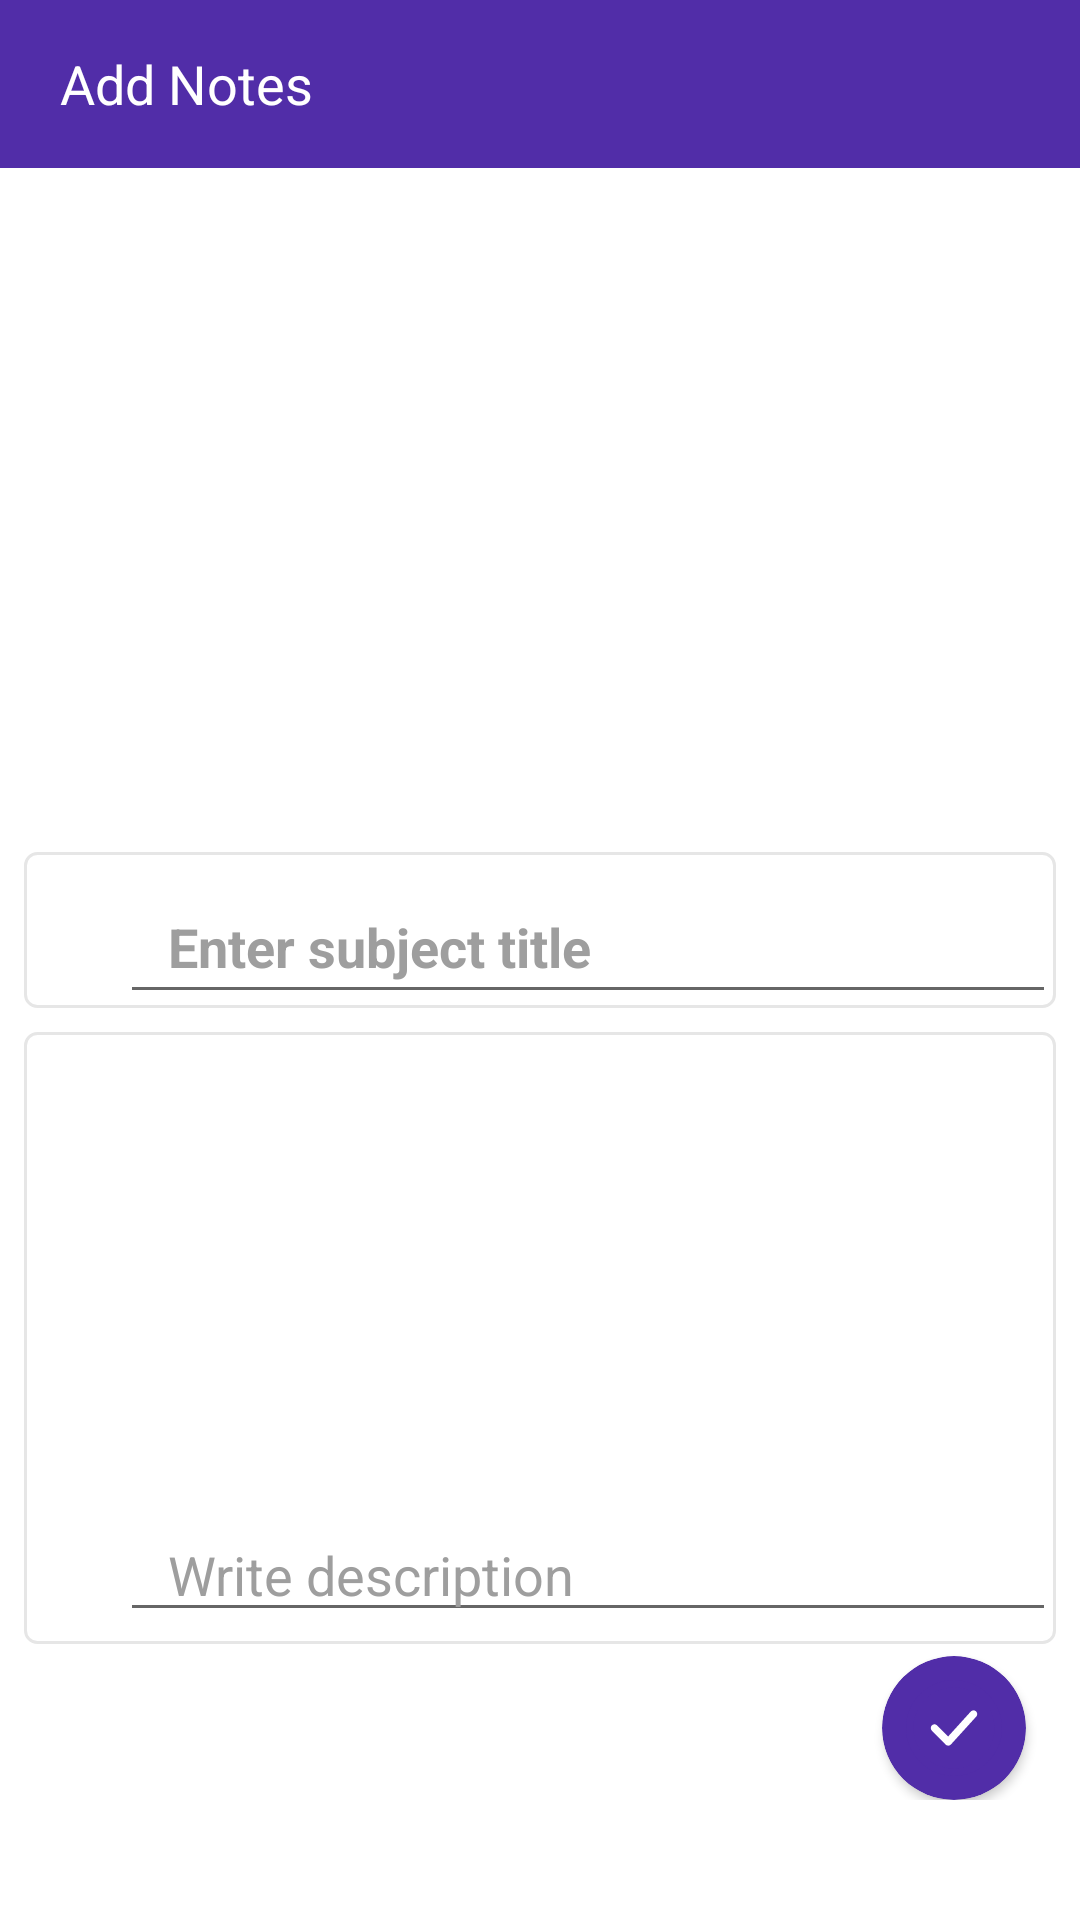

This screen was rendered from an Android layout file. Write that file and the resources it references.
<!-- AndroidManifest.xml: application theme AppTheme -->
<!-- res/layout/note_add_layout.xml -->
<?xml version="1.0" encoding="utf-8"?>
<androidx.constraintlayout.widget.ConstraintLayout
    xmlns:android="http://schemas.android.com/apk/res/android"
    xmlns:app="http://schemas.android.com/apk/res-auto"
    xmlns:tools="http://schemas.android.com/tools"
    android:id="@+id/data_cons"
    android:layout_width="match_parent"
    android:layout_height="match_parent"
    android:background="@color/white"
    android:fitsSystemWindows="true">


    <ScrollView
        android:id="@+id/parent"
        android:layout_width="match_parent"
        android:layout_height="0dp"
        app:layout_constraintBottom_toTopOf="@+id/ll_main"
        app:layout_constraintEnd_toEndOf="parent"
        app:layout_constraintStart_toStartOf="parent"
        app:layout_constraintTop_toTopOf="parent">

        <LinearLayout
            android:id="@+id/linearLayout4"
            android:layout_width="match_parent"
            android:layout_height="wrap_content"
            android:orientation="vertical">

            <com.google.android.material.appbar.AppBarLayout
                android:layout_width="match_parent"
                android:layout_height="?attr/actionBarSize"
                android:background="@color/colorPrimary"
                android:elevation="12dp">

                <androidx.appcompat.widget.Toolbar
                    android:layout_width="match_parent"
                    android:layout_height="?attr/actionBarSize"
                    android:gravity="start|center">

                    <LinearLayout
                        android:layout_width="match_parent"
                        android:layout_height="match_parent"

                        android:orientation="horizontal">



                        <TextView
                            android:id="@+id/tv_title"
                            android:layout_width="match_parent"
                            android:layout_height="wrap_content"
                            android:layout_gravity="start|center"
                            android:layout_marginLeft="4dp"
                            android:layout_marginRight="12dp"
                            android:gravity="start|center"
                            android:layout_weight="1"
                            android:text="Add Notes"
                            android:textColor="@color/white"
                            android:textSize="18dp" />

                        <ImageView
                            android:id="@+id/img_cancel"
                            android:layout_width="?attr/actionBarSize"
                            android:layout_height="wrap_content"
                            android:layout_gravity="end|center"
                            android:paddingVertical="8dp"
                            android:src="@drawable/cancel"
                            app:tint="@color/white" />


                    </LinearLayout>

                </androidx.appcompat.widget.Toolbar>
            </com.google.android.material.appbar.AppBarLayout>

        </LinearLayout>
    </ScrollView>

    <LinearLayout
        android:id="@+id/ll_main"
        android:layout_width="match_parent"
        android:layout_height="wrap_content"
        android:layout_gravity="bottom"
        android:orientation="vertical"
        android:layout_marginVertical="40dp"
        app:layout_constraintBottom_toBottomOf="parent"
        app:layout_constraintEnd_toEndOf="parent"
        app:layout_constraintStart_toStartOf="parent">

    <LinearLayout
        android:id="@+id/ll_notes"
        android:layout_width="match_parent"
        android:layout_height="wrap_content"
        android:layout_gravity="bottom"
        android:orientation="vertical"
        android:visibility="visible">
        <LinearLayout
            android:layout_width="match_parent"
            android:layout_height="wrap_content"
            android:layout_weight="1"
            android:gravity="center"
            android:orientation="horizontal"
            android:layout_marginVertical="4dp"
            android:layout_marginHorizontal="8dp"
            android:background="@drawable/inputbox_grey"
            tools:ignore="NestedWeights">
        <ImageView
            android:layout_width="24dp"
            android:layout_height="24dp"
            android:layout_gravity="bottom|center"
            android:layout_marginLeft="8dp"
            android:layout_marginVertical="8dp"
            android:src="@drawable/ic_pen_1_"
            android:visibility="visible"
            android:gravity="bottom"
            app:tint="@color/grey_700" />

        <EditText
            android:id="@+id/edt_title_notes"
            android:layout_width="match_parent"
            android:layout_height="48dp"
            android:layout_gravity="start|center"
            android:layout_marginTop="4dp"
            android:textStyle="bold"
            android:hint="Enter subject title"
            android:inputType="textPersonName"
            android:paddingHorizontal="16dp"
            android:textAllCaps="false"
            android:textColor="@color/black"
            android:textColorHint="@color/grey_500"
            android:textSize="18sp"
            />

        </LinearLayout>
        <LinearLayout
            android:layout_width="match_parent"
            android:layout_height="wrap_content"
            android:layout_weight="1"
            android:gravity="center"
            android:layout_marginVertical="4dp"
            android:background="@drawable/inputbox_grey"
            android:layout_marginHorizontal="8dp"
            android:orientation="horizontal"
            tools:ignore="NestedWeights">



            <ImageView
                android:layout_width="24dp"
                android:layout_height="24dp"
                android:layout_gravity="bottom|center"
                android:layout_marginLeft="8dp"
                android:layout_marginVertical="8dp"
                android:src="@drawable/ic_pen_1_"
                android:visibility="visible"
                android:gravity="bottom"
                app:tint="@color/grey_700" />


            <EditText
                android:id="@+id/edt_notes"
                android:layout_width="match_parent"
                android:layout_height="200dp"
                android:layout_gravity="start|bottom"
                android:gravity="bottom"
                android:layout_marginTop="4dp"
                android:hint="Write description"
                android:inputType="textMultiLine"
                android:maxLength="2000"
                android:paddingHorizontal="16dp"
                android:textAllCaps="false"
                android:textColor="@color/black"
                android:textColorHint="@color/grey_500"
                android:textSize="18sp"
                 />
        </LinearLayout>

        <androidx.cardview.widget.CardView
            android:id="@+id/card_view_submit"
            android:layout_width="wrap_content"
            android:layout_height="wrap_content"
            android:layout_gravity="end|center"
            android:layout_marginHorizontal="18dp"
            app:cardBackgroundColor="@color/colorPrimaryDark"
            app:cardCornerRadius="24dp">

            <ImageView
                android:layout_width="48dp"
                android:layout_height="48dp"
                android:layout_gravity="center"
                android:padding="8dp"
                android:src="@drawable/ic_check_circle" />
        </androidx.cardview.widget.CardView>


    </LinearLayout>





    </LinearLayout>


</androidx.constraintlayout.widget.ConstraintLayout>
<!-- resources referenced by this layout -->
<resources>
  <color name="black">#FF000000</color>
  <color name="colorPrimary">#512da8</color>
  <color name="colorPrimaryDark">#512da8</color>
  <color name="grey_500">#9E9E9E</color>
  <color name="grey_700">#616161</color>
  <color name="white">#FFFFFFFF</color>
  <!-- drawable ic_check_circle (drawable-v24) -->
  <vector xmlns:android="http://schemas.android.com/apk/res/android"
      android:width="24dp"
      android:height="24dp"
      android:viewportWidth="512"
      android:viewportHeight="512">
    <path
        android:pathData="M256,256m-236.17,0a236.17,236.17 0,1 1,472.34 0a236.17,236.17 0,1 1,-472.34 0"
        android:fillColor="@color/colorPrimaryDark"
        />
    <path
        android:pathData="M256,512C114.853,512 0,397.167 0,256C0,114.853 114.853,0 256,0c141.167,0 256,114.853 256,256C512,397.167 397.167,512 256,512zM256,39.659C136.705,39.659 39.659,136.705 39.659,256S136.705,472.341 256,472.341S472.341,375.275 472.341,256C472.341,136.705 375.295,39.659 256,39.659z"
        android:fillColor="@color/colorPrimaryDark"
        />
    <path
        android:pathData="M225.066,350.191c-5.314,0 -10.391,-2.122 -14.139,-5.929l-73.171,-74.361c-7.674,-7.813 -7.575,-20.345 0.238,-28.039c7.813,-7.654 20.365,-7.575 28.039,0.238l58.458,59.409l120.941,-133.195c7.396,-8.11 19.929,-8.685 27.999,-1.348c8.11,7.357 8.705,19.889 1.348,28.019L239.74,343.706c-3.668,4.045 -8.824,6.385 -14.277,6.504C225.324,350.191 225.205,350.191 225.066,350.191z"
        android:fillColor="#FFFFFF"/>
  </vector>
  <!-- drawable inputbox_grey (drawable-v24) -->
  <?xml version="1.0" encoding="utf-8"?>
      <shape xmlns:android="http://schemas.android.com/apk/res/android" >
          <stroke android:width="1dp"
              android:color="@color/grey_10" />
  
          <corners android:radius="1dp" android:topRightRadius="4dp"
                                        android:bottomLeftRadius="4dp"
                                        android:topLeftRadius="4dp"
                                        android:bottomRightRadius="4dp"/>
  
          <gradient android:angle="270"
              android:centerColor="@android:color/white"
              android:endColor="@android:color/white"
              android:startColor="@android:color/white" />
      </shape>
  <style name="AppTheme" parent="Theme.AppCompat.Light.DarkActionBar">
          
          <item name="colorPrimary">@color/colorPrimary</item>
          <item name="colorPrimaryDark">@color/colorPrimaryDark</item>
          <item name="colorAccent">@color/colorAccent</item>
      </style>
  <color name="grey_10">#e6e6e6</color>
  <color name="colorAccent">#8165c0</color>
</resources>
